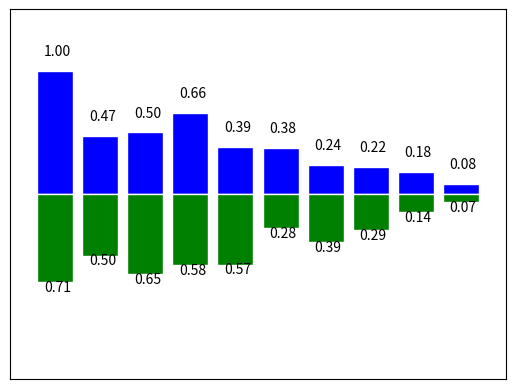

Python code for this plot:
# -*- coding: utf-8 -*-
"""
绘制柱状图
"""
import matplotlib.pyplot as plt
import numpy as np

# 数据数目
n = 10
x = np.arange(n)
# 生成数据, 均匀分布(0.5, 1.0)之间
y1 = (1 - x / float(n)) * np.random.uniform(0.5, 1.0, n)
y2 = (1 - x / float(n)) * np.random.uniform(0.5, 1.0, n)

# 绘制柱状图, 向上
plt.bar(x, y1, facecolor='blue', edgecolor='white')
# 绘制柱状图, 向下
plt.bar(x, -y2, facecolor='green', edgecolor='white')


temp = zip(x, y2)
# 在柱状图上显示具体数值, ha水平对齐, va垂直对齐
for x, y in zip(x, y1):
    plt.text(x + 0.05, y + 0.1, '%.2f' % y, ha='center', va='bottom')

for x, y in temp:
    plt.text(x + 0.05, -y - 0.1, '%.2f' % y, ha='center', va='bottom')

# 设置坐标轴范围
plt.xlim(-1, n)
plt.ylim(-1.5, 1.5)
# 去除坐标轴
plt.xticks(())
plt.yticks(())
plt.show()
